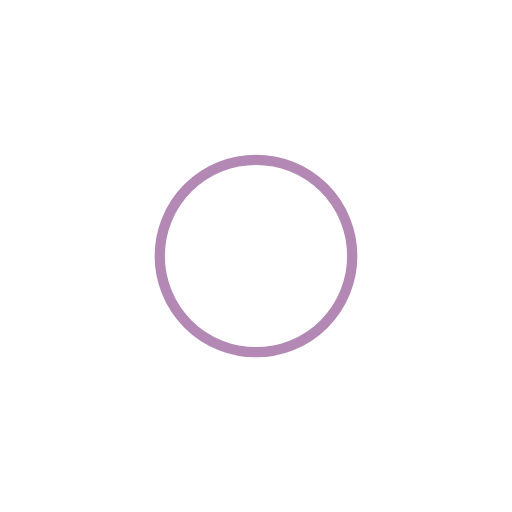
t = 0.00 s
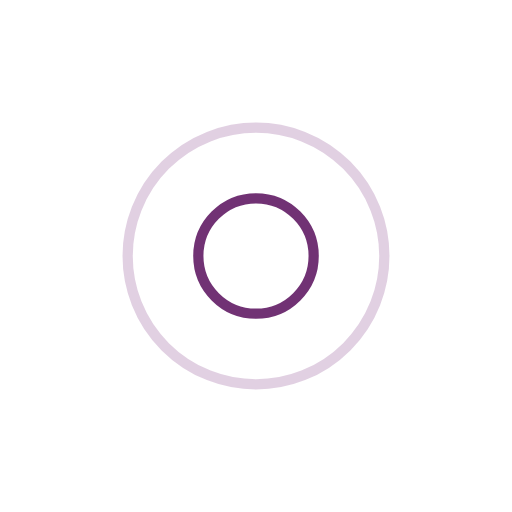
t = 0.24 s
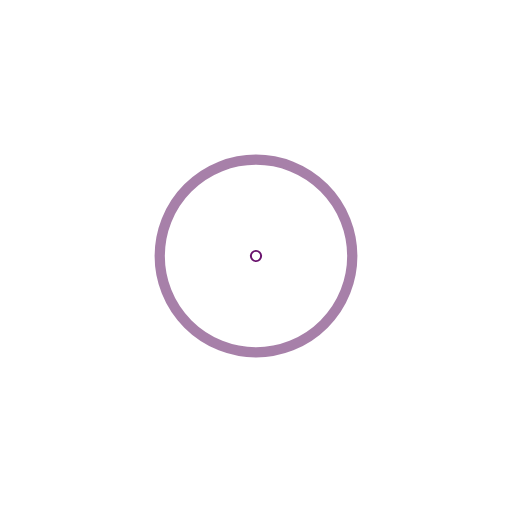
t = 0.48 s
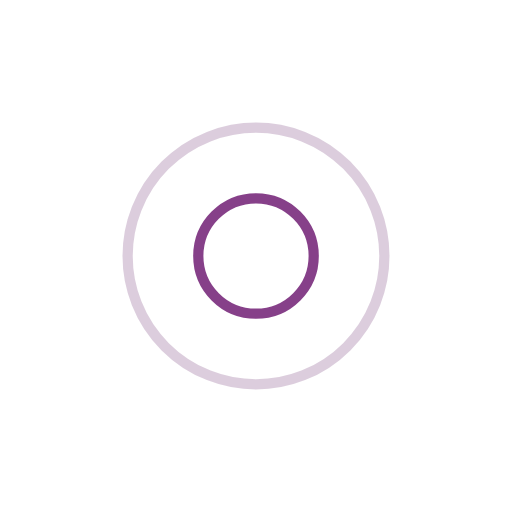
t = 0.72 s

The animated SVG that drew these frames (rendered in a browser with its animation timeline set to each time). Animation: 4 SMIL elements (animate=4); one cycle of 0.96 s, repeats indefinitely.

<?xml version="1.0" encoding="utf-8"?>
<svg xmlns="http://www.w3.org/2000/svg" xmlns:xlink="http://www.w3.org/1999/xlink" style="margin: auto; background: none; display: block; shape-rendering: auto;" width="200px" height="200px" viewBox="0 0 100 100" preserveAspectRatio="xMidYMid">
<circle cx="50" cy="50" r="0" fill="none" stroke="#4f0153" stroke-width="2">
  <animate attributeName="r" repeatCount="indefinite" dur="0.9615384615384615s" values="0;29" keyTimes="0;1" keySplines="0 0.2 0.8 1" calcMode="spline" begin="0s"></animate>
  <animate attributeName="opacity" repeatCount="indefinite" dur="0.9615384615384615s" values="1;0" keyTimes="0;1" keySplines="0.2 0 0.8 1" calcMode="spline" begin="0s"></animate>
</circle><circle cx="50" cy="50" r="0" fill="none" stroke="#69126d" stroke-width="2">
  <animate attributeName="r" repeatCount="indefinite" dur="0.9615384615384615s" values="0;29" keyTimes="0;1" keySplines="0 0.2 0.8 1" calcMode="spline" begin="-0.4807692307692307s"></animate>
  <animate attributeName="opacity" repeatCount="indefinite" dur="0.9615384615384615s" values="1;0" keyTimes="0;1" keySplines="0.2 0 0.8 1" calcMode="spline" begin="-0.4807692307692307s"></animate>
</circle>
<!-- [ldio] generated by https://loading.io/ --></svg>
